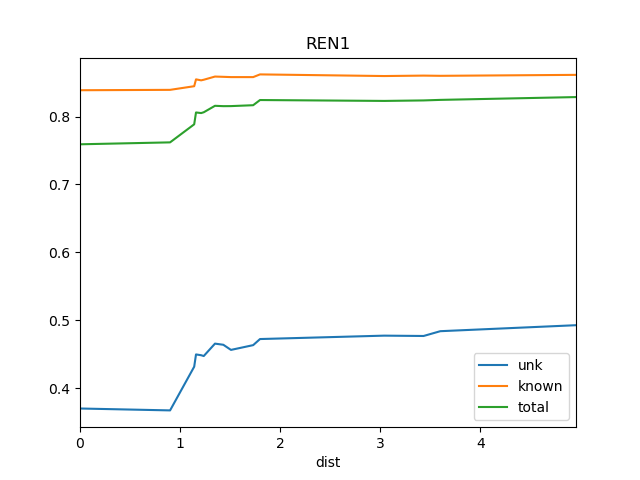

Data behind this chart, as committed beside it:
dist, known, total, train_docs, unk
0.0, 0.8389, 0.7592, {'REN4', 'REN2', 'REN3'}, 0.3699
0.9, 0.8395, 0.7621, {'REN7', 'REN2', 'REN8', 'REN4', 'REN3'}, 0.3671
1.141, 0.8448, 0.7887, {'REN7', 'REN2', 'SRR1', 'REN8', 'REN4',…, 0.4315
1.159, 0.8549, 0.8061, {'REN7', 'REN2', 'SRR1', 'SOS1', 'REN8',…, 0.4495
1.21, 0.8535, 0.8053, {'REN8', 'REN7', 'REN2', 'REN6', 'REN5',…, 0.4484
1.236, 0.8544, 0.8064, {'REN8', 'REN7', 'REN2', 'REN6', 'WS1', …, 0.4472
1.349, 0.8591, 0.816, {'REN7', 'REN2', 'REN6', 'WS1', 'REN5', …, 0.4655
1.432, 0.8587, 0.8154, {'REN8', 'REN7', 'REN2', 'REN6', 'WS1', …, 0.4638
1.508, 0.8583, 0.8155, {'REN8', 'REN7', 'REN2', 'REN9', 'REN6',…, 0.4562
1.73, 0.8582, 0.8168, {'REN8', 'REN7', 'REN2', 'REN12', 'REN6'…, 0.4632
1.799, 0.8622, 0.8245, {'REN8', 'REN7', 'REN2', 'REN4', 'REN9',…, 0.4722
3.04, 0.8598, 0.8232, {'REN5', 'BS1', 'DSR', 'REN7', 'REN6', '…, 0.4772
3.433, 0.8605, 0.8239, {'REN5', 'BS1', 'DSR', 'REN7', 'REN6', '…, 0.4767
3.6, 0.8601, 0.8247, {'REN5', 'BS1', 'DSR', 'REN7', 'REN6', '…, 0.4838
4.956, 0.8616, 0.8288, {'Ko', 'REN5', 'BS1', 'DSR', 'REN7', 'RE…, 0.4926
